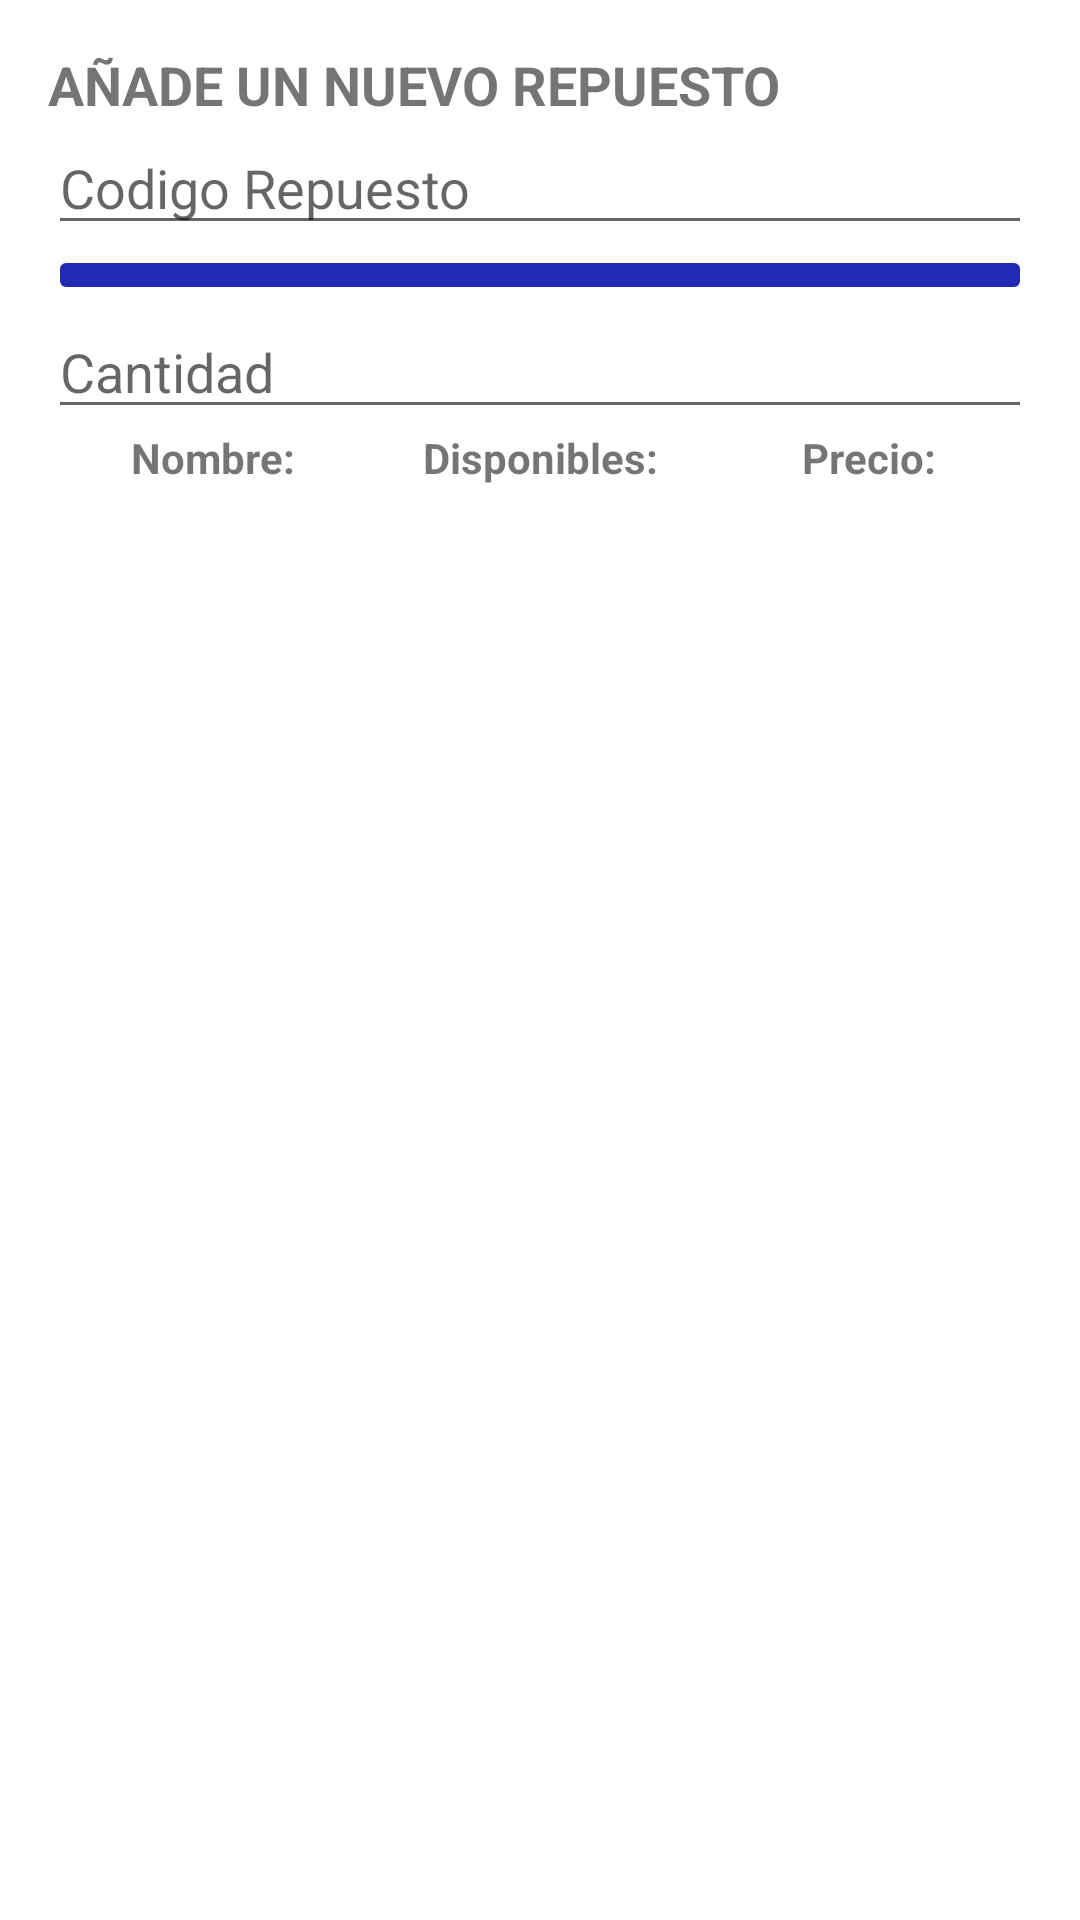

This screen was rendered from an Android layout file. Write that file and the resources it references.
<!-- AndroidManifest.xml: application theme Theme.ElectroAires -->
<!-- res/layout/dialog_add_repuesto.xml -->
<?xml version="1.0" encoding="utf-8"?>
<LinearLayout xmlns:android="http://schemas.android.com/apk/res/android"
    xmlns:app="http://schemas.android.com/apk/res-auto"
    xmlns:tools="http://schemas.android.com/tools"
    android:layout_width="match_parent"
    android:layout_height="wrap_content"
    android:orientation="vertical"
    android:padding="16dp">

    <TextView
        android:id="@+id/textViewTitulo"
        android:layout_width="match_parent"
        android:layout_height="wrap_content"
        android:text="AÑADE UN NUEVO REPUESTO"
        android:textSize="18sp"
        android:textStyle="bold" />

    

    <EditText
        android:id="@+id/idRepuesto"
        android:layout_width="match_parent"
        android:layout_height="wrap_content"
        android:hint="Codigo Repuesto"
        android:inputType="number" />

    <ImageButton
        android:id="@+id/buscarRepuestoBoton"
        android:layout_width="match_parent"
        android:layout_height="wrap_content"
        app:srcCompat="@drawable/baseline_search_24"
        android:backgroundTint="@color/blue_200"/>

    <EditText
        android:id="@+id/cantidaRepuesto"
        android:layout_width="match_parent"
        android:layout_height="wrap_content"
        android:hint="Cantidad"
        android:inputType="number" />

    <TextView
        android:layout_width="match_parent"
        android:layout_height="0dp"
        android:layout_weight="1"
        android:text="DETALLES DE LA BUSQUEDA"
        android:textStyle="bold"
        android:gravity="center"/>

    <RelativeLayout xmlns:android="http://schemas.android.com/apk/res/android"
        android:layout_width="match_parent"
        android:layout_height="match_parent">

        <LinearLayout
            android:layout_width="match_parent"
            android:layout_height="wrap_content"
            android:weightSum="3"
            android:orientation="horizontal">

            <LinearLayout
                android:layout_width="0dp"
                android:layout_height="match_parent"
                android:layout_weight="1"
                android:orientation="vertical">

                <TextView
                    android:layout_width="match_parent"
                    android:layout_height="0dp"
                    android:layout_weight="1"
                    android:text="Nombre:"
                    android:textStyle="bold"
                    android:gravity="center"/>

                <TextView
                    android:id="@+id/nombreAdd"
                    android:layout_width="match_parent"
                    android:layout_height="0dp"
                    android:layout_weight="1"
                    android:gravity="center"/>

            </LinearLayout>

            <LinearLayout
                android:layout_width="0dp"
                android:layout_height="match_parent"
                android:layout_weight="1"
                android:orientation="vertical">

                <TextView
                    android:layout_width="match_parent"
                    android:layout_height="0dp"
                    android:layout_weight="1"
                    android:text="Disponibles:"
                    android:textStyle="bold"
                    android:gravity="center"/>

                <TextView
                    android:id="@+id/disponiblesAdd"
                    android:layout_width="match_parent"
                    android:layout_height="0dp"
                    android:layout_weight="1"
                    android:gravity="center"/>

            </LinearLayout>

            <LinearLayout
                android:layout_width="0dp"
                android:layout_height="match_parent"
                android:layout_weight="1"
                android:orientation="vertical">

                <TextView
                    android:layout_width="match_parent"
                    android:layout_height="0dp"
                    android:layout_weight="1"
                    android:text="Precio:"
                    android:textStyle="bold"
                    android:gravity="center"/>

                <TextView
                    android:id="@+id/precioAdd"
                    android:layout_width="match_parent"
                    android:layout_height="0dp"
                    android:layout_weight="1"
                    android:gravity="center"/>

            </LinearLayout>

        </LinearLayout>

    </RelativeLayout>

</LinearLayout>
<!-- resources referenced by this layout -->
<resources>
  <color name="blue_200">#2229B5</color>
  <style name="Theme.ElectroAires" parent="Theme.MaterialComponents.DayNight.DarkActionBar">
          
          <item name="colorPrimary">@color/purple_500</item>
          <item name="colorPrimaryVariant">@color/purple_700</item>
          <item name="colorOnPrimary">@color/white</item>
          
          <item name="colorSecondary">@color/teal_200</item>
          <item name="colorSecondaryVariant">@color/teal_700</item>
          <item name="colorOnSecondary">@color/black</item>
          
          <item name="android:statusBarColor" tools:targetApi="l">?attr/colorPrimaryVariant</item>
          
      </style>
  <color name="white">#FFFFFFFF</color>
  <color name="teal_200">#FF03DAC5</color>
  <color name="teal_700">#FF018786</color>
  <color name="black">#FF000000</color>
  <!-- not gathered from this repository: default colours our renderer supplied (Android Studio template values) -->
  <color name="purple_500">#FF6200EE</color>
  <color name="purple_700">#FF3700B3</color>
</resources>
